Image classification data set "duke2D_for_CNN" (Coohrentiin/BIO583_Detection_of_retinal_diseases on GitHub). Class labels (2): amd, normal.

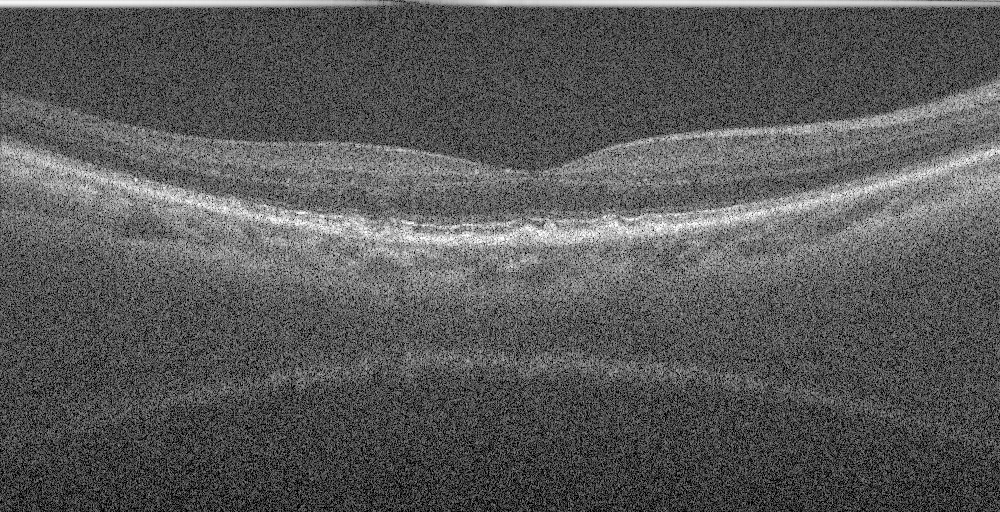
Label: amd

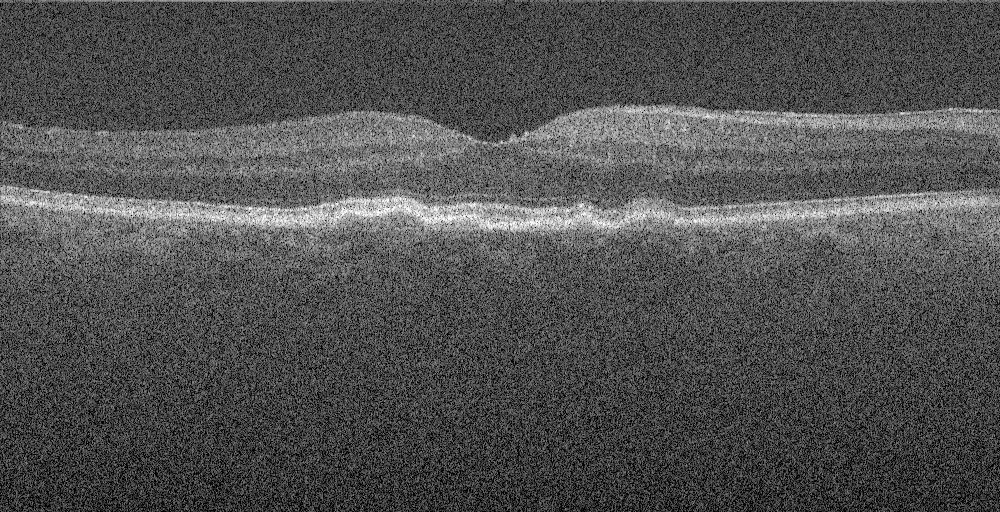
Label: amd

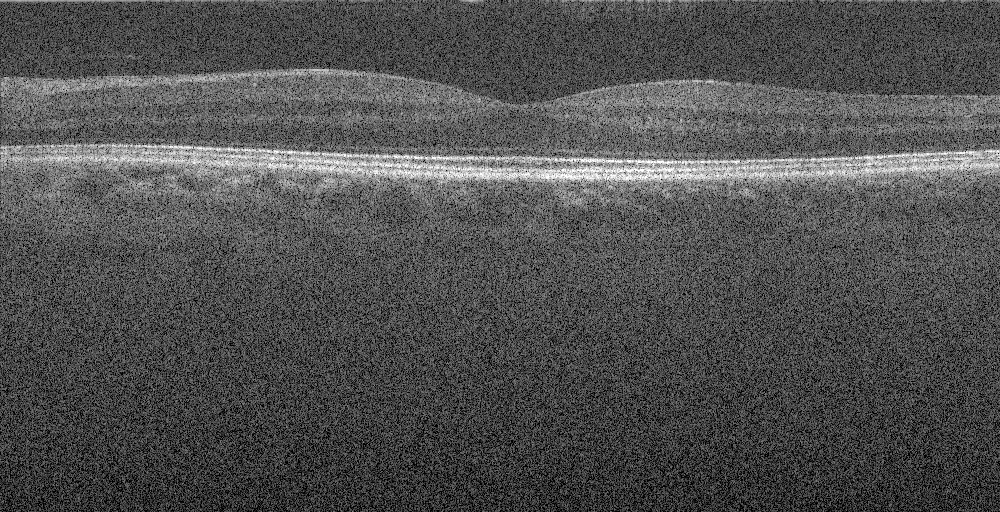
Label: normal

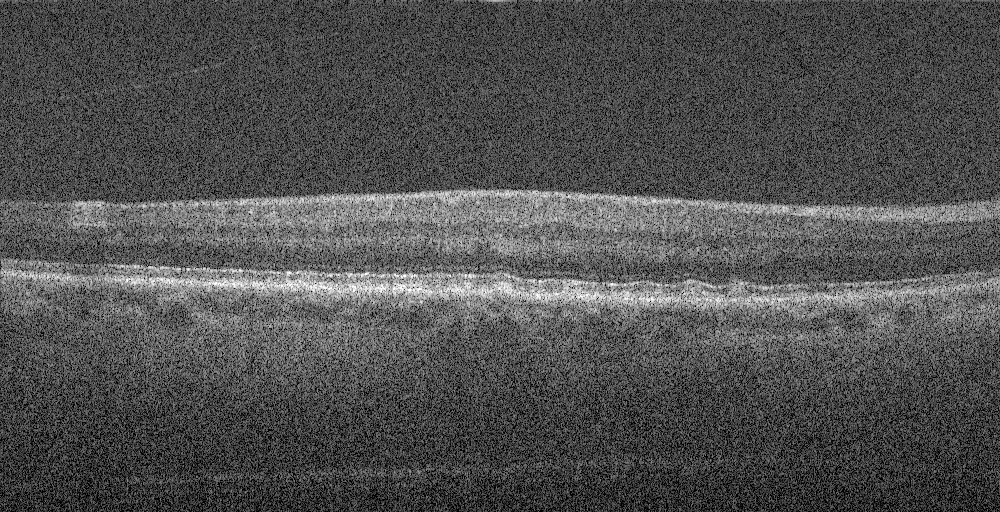
Label: amd

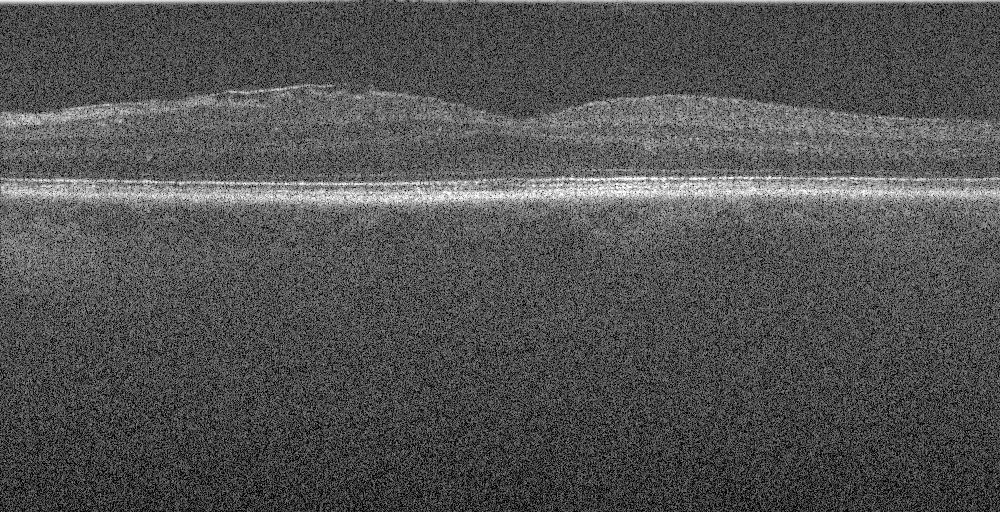
Label: normal

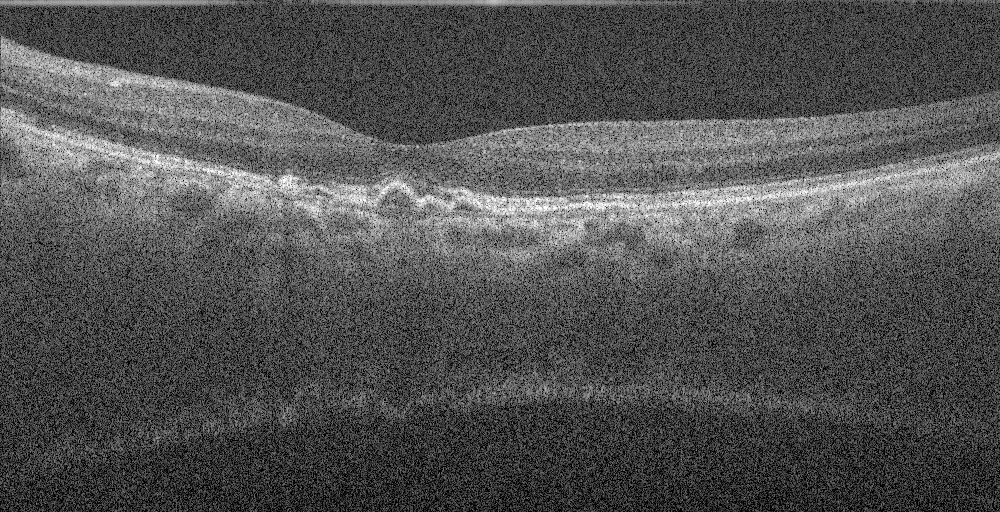
Label: amd
